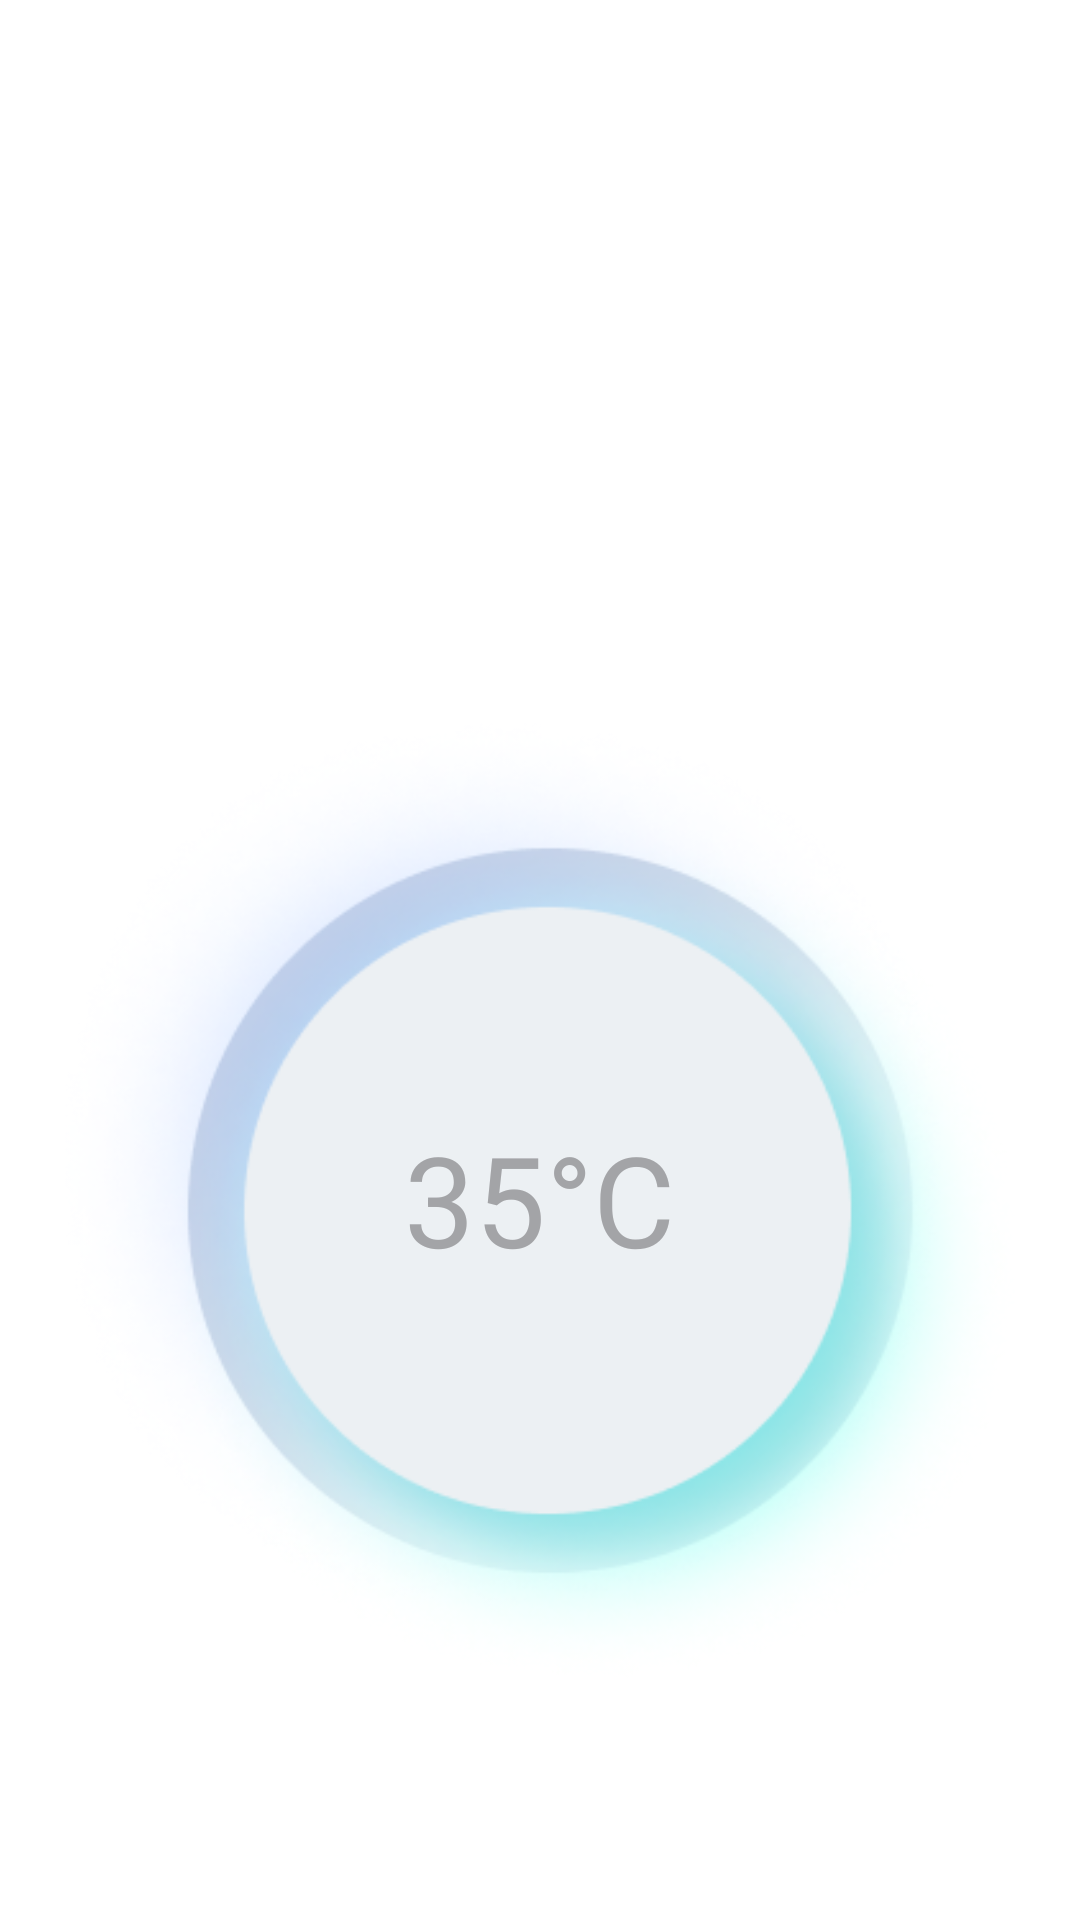

Here is an Android app screen rendered from its layout file. Give the layout XML and the strings, colors and styles it references.
<!-- AndroidManifest.xml: application theme Theme.Tmtpawssyetm -->
<!-- res/layout/fragment_notificationdetails.xml -->
<?xml version="1.0" encoding="utf-8"?>
<RelativeLayout xmlns:android="http://schemas.android.com/apk/res/android"
    xmlns:app="http://schemas.android.com/apk/res-auto"
    xmlns:tools="http://schemas.android.com/tools"
    android:layout_width="match_parent"
    android:layout_height="match_parent"
    android:layout_gravity="center"
    android:focusableInTouchMode="true"
    android:gravity="center"
    tools:context=".UI.TemperatureFragment">

    <ScrollView
        android:layout_width="match_parent"
        android:layout_height="match_parent"
        android:layout_alignParentTop="true">

        <LinearLayout
            android:layout_width="match_parent"
            android:layout_height="wrap_content"
            android:layout_marginTop="30dp"
            android:orientation="vertical"
            android:padding="20dp">

            <RelativeLayout
                android:layout_width="match_parent"
                android:layout_height="wrap_content">

                <TextView
                    android:id="@+id/textView3"
                    android:layout_width="wrap_content"
                    android:layout_height="wrap_content"
                    android:text=""
                    android:layout_alignParentTop="true"
                    android:layout_alignParentLeft="true"
                    android:textSize="24sp"
                    android:textColor="#000000"
                    android:textStyle="bold"/>

                <TextView
                    android:id="@+id/textView6"
                    android:layout_width="wrap_content"
                    android:layout_height="wrap_content"
                    android:text=""
                    android:textColor="#000000"
                    android:textSize="13sp"
                    android:layout_alignParentTop="true"
                    android:layout_alignParentLeft="true"
                    android:layout_marginTop="40dp"/>

            </RelativeLayout>

            <RelativeLayout
                android:layout_width="match_parent"
                android:layout_height="wrap_content"
                android:layout_marginTop="100dp">

                <ImageView
                    android:id="@+id/imageView4"
                    android:layout_width="wrap_content"
                    android:layout_height="wrap_content"
                    android:layout_centerInParent="true"
                    android:src="@drawable/ellipse_bg" />

                <TextView
                    android:id="@+id/temperature2"
                    android:layout_width="wrap_content"
                    android:layout_height="wrap_content"
                    android:layout_centerInParent="true"
                    android:text="35°C"
                    android:textColor="#A3A4A7"
                    android:textSize="42sp" />


            </RelativeLayout>

            <RelativeLayout
                android:layout_width="match_parent"
                android:layout_height="wrap_content">

                
                
                
                
                
                
                
                
                
                

                
                
                
                
                
                
                
                
                
                
                
                

                
                
                
                
                
                
                
                
                
                
                
                
                

            </RelativeLayout>

        </LinearLayout>
    </ScrollView>


</RelativeLayout>
<!-- resources referenced by this layout -->
<resources>
  <!-- drawable ellipse_bg: png bitmap (drawable, 95356 bytes) -->
  <style name="Theme.Tmtpawssyetm" parent="Theme.MaterialComponents.DayNight.NoActionBar">
          
          <item name="colorPrimary">@color/colorAccent</item>
          <item name="colorPrimaryVariant">@color/colorAccent</item>
          <item name="colorOnPrimary">@color/colorPrimary</item>
          
          <item name="colorSecondary">@color/teal_200</item>
          <item name="colorSecondaryVariant">@color/teal_700</item>
          <item name="colorOnSecondary">@color/black</item>
          
          <item name="android:statusBarColor" tools:targetApi="l">?attr/colorPrimaryVariant</item>
          
          <item name="android:windowAnimationStyle">@style/animation</item>
      </style>
  <color name="colorAccent">#11CFC5</color>
  <color name="colorPrimary">#FFFFFF</color>
  <color name="teal_200">#FF03DAC5</color>
  <color name="teal_700">#FF018786</color>
  <color name="black">#FF000000</color>
  <style name="animation">
          <item name="android:windowEnterAnimation">@android:anim/fade_in</item>
          <item name="android:windowExitAnimation">@android:anim/fade_out</item>
      </style>
</resources>
